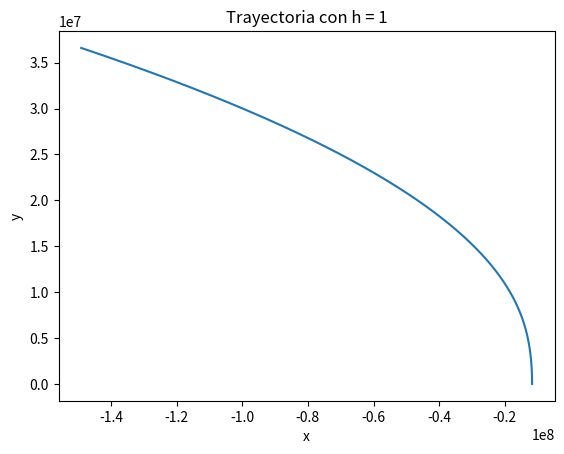

Source code (Python):
import numpy as np
import math
from matplotlib import pyplot as plt

h = 1

def FVX(x, y):
	"""dVx/dt"""
	alf1 = np.arctan2(-y, -4.670e+6 - x)
	ecuacion_resuelta = (6.674e-11) * ((5972e+21)/(((-4.670e+6-x)**2) + ((-y)**2))) * np.cos(alf1)
	return ecuacion_resuelta

def FVY(x, y):
	"""dVy/dt"""
	alf1 = np.arctan2(-y, -4.670e+6 - x)
	ecuacion_resuelta = (6.674e-11) * ((5972e+21)/(((-4.670e+6-x)**2) + ((-y)**2))) * np.sin(alf1)
	return ecuacion_resuelta

def rk2(h, tf):
	"""Recibe h que es el tamaño de pasos, y tf que es el tiempo final (periodo) y grafica x, y"""
	
	n = (tf / h) 
	n = int(n)
	vx_pred = np.zeros(n)
	vx = np.zeros(n)
	vy_pred = np.zeros(n)
	vy = np.zeros(n)
	x_pred = np.zeros(n)
	x = np.zeros(n)
	y_pred = np.zeros(n)
	y = np.zeros(n)
	Em = np.zeros(n - 1)

	x[0] = -11646000
	y[0] = 0
	vx[0] = 0
	vy[0] = 7558.746225

	for i in np.arange(0, n - 1):
		vx_pred[i + 1] = vx[i] + h * FVX(x[i], y[i])
		vx[i + 1] = vx[i] + h/2 * ((FVX(x[i], y[i]) + FVX(vx_pred[i + 1], y_pred[i + 1])))

		vy_pred[i + 1] = vy[i] + h * FVY(x[i], y[i])
		vy[i + 1] = vy[i] + h/2 * ((FVY(x[i], y[i]) + FVY(vx_pred[i + 1], vy_pred[i + 1])))

		x_pred[i + 1] = x[i] + h * vx[i]
		x[i + 1] = x[i] + h/2 * ((vx[i] + vx[i + 1]))

		y_pred[i + 1] = y[i] + h * vy[i]
		y[i + 1] = y[i] + h/2 * ((vy[i] + vy[i + 1]))
		#Em[i] = (1/2 * (vx[i]**2 + vy[i]**2)) - 6.674e-11 * 5972e21 / math.sqrt((-4.670e6-x[i])**2 + (-y[i])**2)

	plt.plot(x, y)
	plt.xlabel('x')
	plt.ylabel('y')
	plt.title('Trayectoria con h = {}'.format(h))
	plt.show()

rk2(h, 5799)